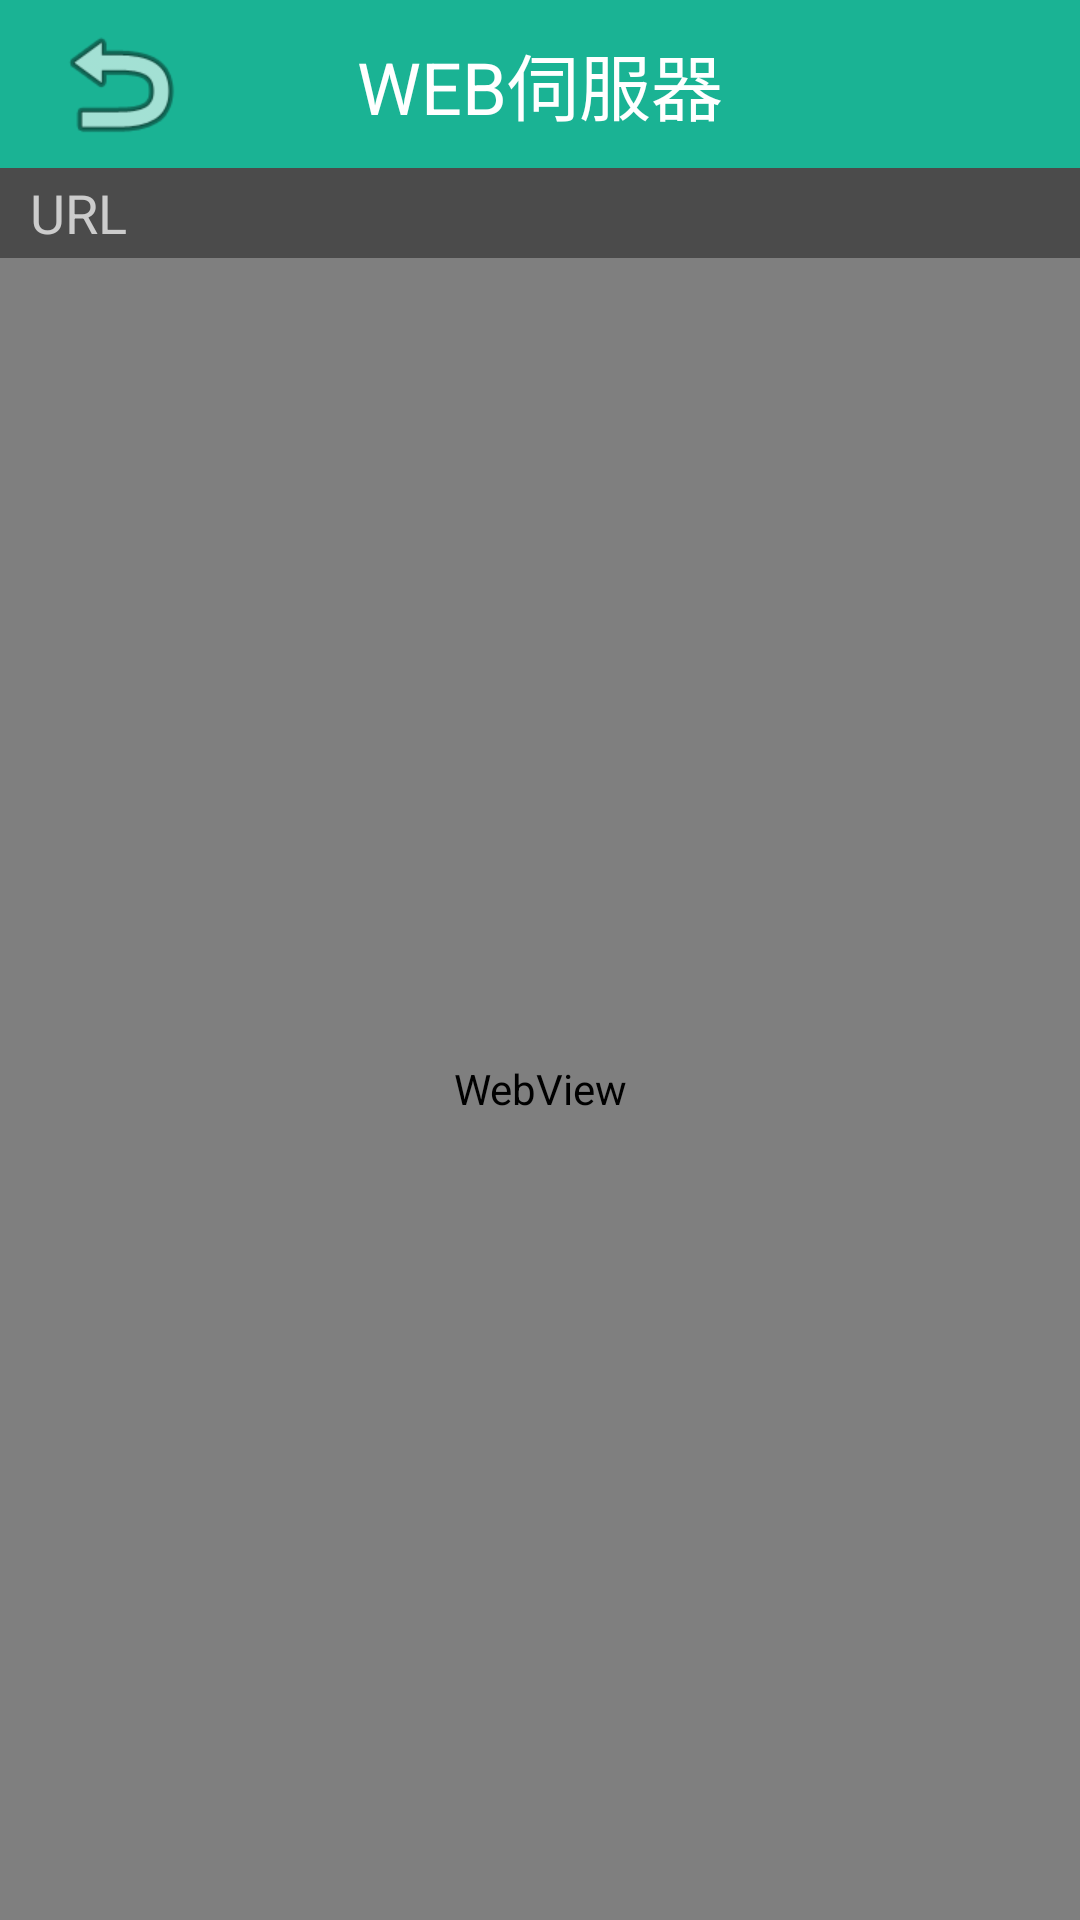

The Android layout XML behind this screen, and the referenced resources:
<!-- AndroidManifest.xml: application theme Theme.AppCompat.Light.NoActionBar -->
<!-- res/layout/activity_web.xml -->
<?xml version="1.0" encoding="utf-8"?>
<androidx.constraintlayout.widget.ConstraintLayout xmlns:android="http://schemas.android.com/apk/res/android"
    xmlns:app="http://schemas.android.com/apk/res-auto"
    xmlns:tools="http://schemas.android.com/tools"
    android:layout_width="match_parent"
    android:layout_height="match_parent"
    android:background="@color/yuntech"
    tools:context=".Activity.WebActivity">

    <androidx.appcompat.widget.Toolbar
        android:id="@+id/toolbar"
        android:layout_width="match_parent"
        android:layout_height="?attr/actionBarSize"
        android:background="@color/yuntech"
        app:layout_constraintEnd_toEndOf="parent"
        app:layout_constraintStart_toStartOf="parent"
        app:layout_constraintTop_toTopOf="parent">

        <ImageView
            android:layout_width="48dp"
            android:layout_height="48dp"
            android:onClick="back"
            app:srcCompat="@android:drawable/ic_menu_revert"
            tools:ignore="ContentDescription,ImageContrastCheck,SpeakableTextPresentCheck"
            tools:layout_editor_absoluteX="16dp"
            tools:layout_editor_absoluteY="4dp" />

        <TextView
            android:layout_width="wrap_content"
            android:layout_height="wrap_content"
            android:layout_gravity="center"
            android:text="@string/web_server"
            android:textColor="@color/white"
            android:textSize="24sp"
            tools:ignore="TextContrastCheck"
            tools:layout_editor_absoluteX="145dp"
            tools:layout_editor_absoluteY="12dp" />

    </androidx.appcompat.widget.Toolbar>

    <EditText
        android:id="@+id/ed_url"
        android:layout_width="match_parent"
        android:layout_height="30dp"
        android:paddingStart="10dp"
        android:background="@drawable/search_bar"
        android:autofillHints=""
        android:imeOptions="actionSearch"
        android:maxLines="1"
        android:inputType="text"
        android:hint="@string/url"
        android:textColor="#FFFFFF"
        android:textColorHint="#CCCCCC"
        app:layout_constraintEnd_toEndOf="parent"
        app:layout_constraintStart_toStartOf="parent"
        app:layout_constraintTop_toBottomOf="@+id/toolbar"
        tools:ignore="RtlSymmetry,TextFields"
        android:importantForAutofill="no" />


    <RelativeLayout
        android:layout_width="match_parent"
        android:layout_height="0dp"
        app:layout_constraintBottom_toBottomOf="parent"
        app:layout_constraintEnd_toEndOf="parent"
        app:layout_constraintStart_toStartOf="parent"
        app:layout_constraintTop_toBottomOf="@+id/ed_url">

        <WebView
            android:id="@+id/webView"
            android:layout_width="match_parent"
            android:layout_height="match_parent"/>

    </RelativeLayout>


</androidx.constraintlayout.widget.ConstraintLayout>
<!-- resources referenced by this layout -->
<resources>
  <color name="white">#FFFFFFFF</color>
  <color name="yuntech">#1AB394</color>
  <!-- drawable search_bar (drawable) -->
  <?xml version="1.0" encoding="utf-8"?>
  <shape xmlns:android="http://schemas.android.com/apk/res/android"
      android:padding="10dp"
      android:shape="rectangle" >
  
      <solid android:color="#4B4B4B" />
  
      <corners
          android:bottomLeftRadius="0dp"
          android:bottomRightRadius="0dp"
          android:topLeftRadius="0dp"
          android:topRightRadius="0dp" />
  
  </shape>
  <string name="url">URL</string>
  <string name="web_server">WEB伺服器</string>
</resources>
